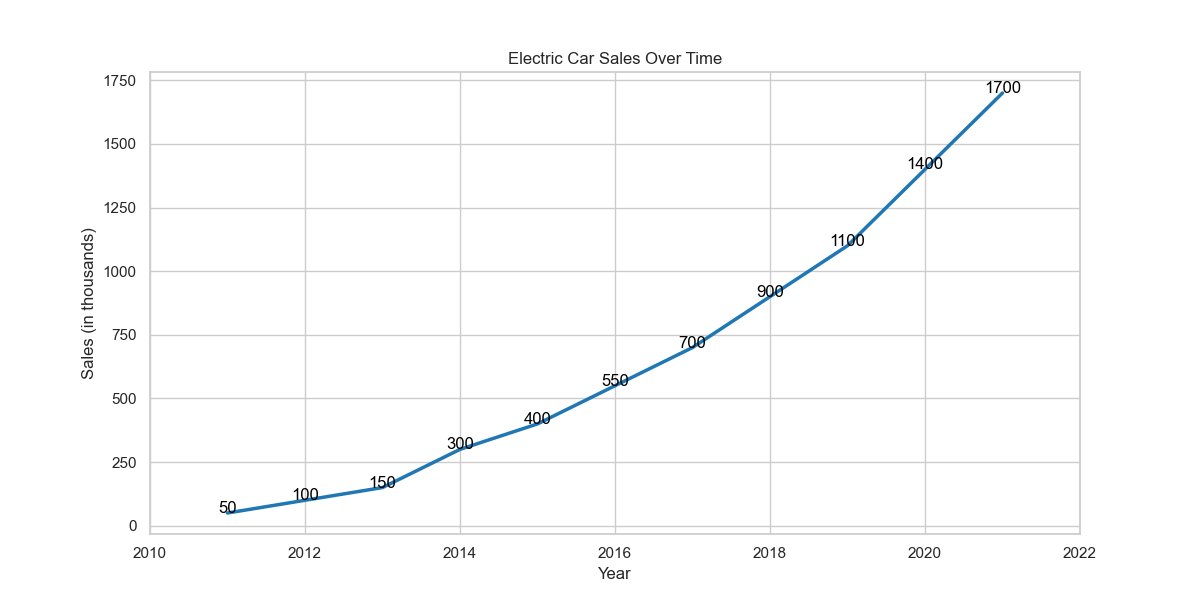

The file beside this chart, header and first rows:
Year, Electric Car Sales
2011, 50
2012, 100
2013, 150
2014, 300
2015, 400
2016, 550
2017, 700
2018, 900
2019, 1100
2020, 1400
2021, 1700
